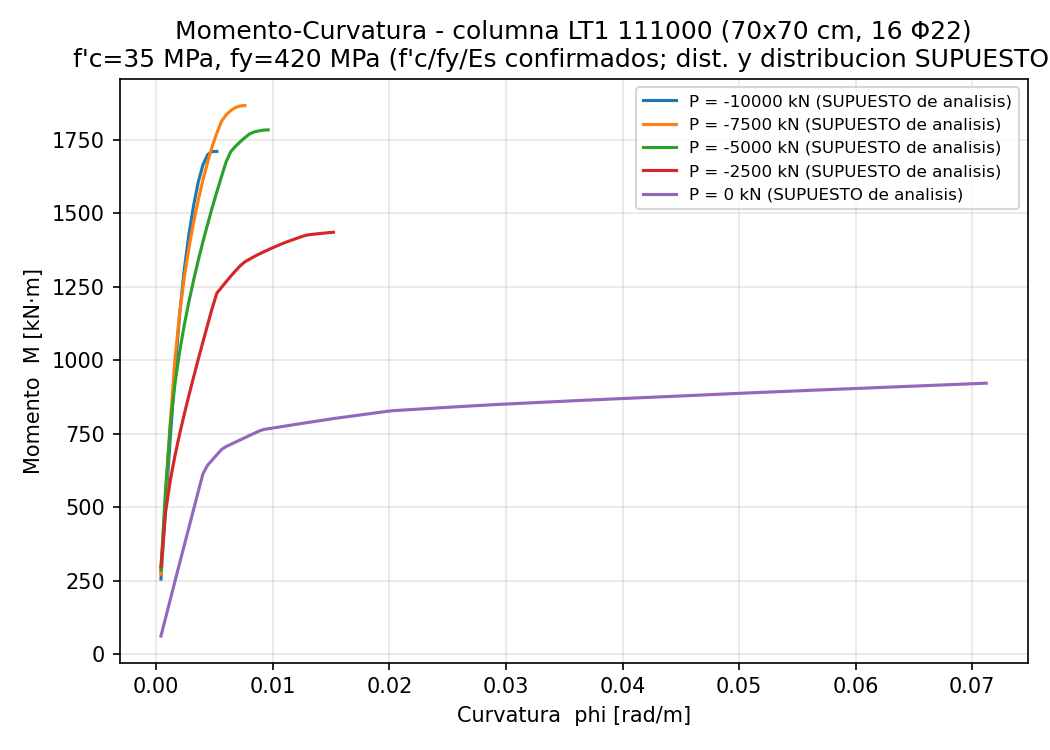

Source data for this figure (header and first rows):
caso, P_kN, kappa_rad_m, M_kN_m
P=0, 0.0, 0.0004, 62.39
P=0, 0.0, 0.0008, 124.6
P=0, 0.0, 0.0012, 186.5
P=0, 0.0, 0.0016, 248.3
P=0, 0.0, 0.002, 309.8
P=0, 0.0, 0.0024, 371
P=0, 0.0, 0.0028, 432.1
P=0, 0.0, 0.0032, 492.8
P=0, 0.0, 0.0036, 553.3
P=0, 0.0, 0.004, 613.6
P=0, 0.0, 0.0044, 643.2
P=0, 0.0, 0.0048, 661.3
P=0, 0.0, 0.0052, 679.1
P=0, 0.0, 0.0056, 696.7
P=0, 0.0, 0.006, 707.1
P=0, 0.0, 0.0064, 714.6
P=0, 0.0, 0.0068, 722.1
P=0, 0.0, 0.0072, 729.5
P=0, 0.0, 0.0076, 736.9
P=0, 0.0, 0.008, 744.3
P=0, 0.0, 0.0084, 751.7
P=0, 0.0, 0.0088, 759
P=0, 0.0, 0.0092, 764.8
P=0, 0.0, 0.0096, 767.3
P=0, 0.0, 0.01, 769.9
P=0, 0.0, 0.0104, 772.4
P=0, 0.0, 0.0108, 774.9
P=0, 0.0, 0.0112, 777.4
P=0, 0.0, 0.0116, 779.9
P=0, 0.0, 0.012, 782.4
P=0, 0.0, 0.0124, 784.9
P=0, 0.0, 0.0128, 787.3
P=0, 0.0, 0.0132, 789.8
P=0, 0.0, 0.0136, 792.2
P=0, 0.0, 0.014, 794.6
P=0, 0.0, 0.0144, 797.1
P=0, 0.0, 0.0148, 799.5
P=0, 0.0, 0.0152, 801.9
P=0, 0.0, 0.0156, 804
P=0, 0.0, 0.016, 806.2
P=0, 0.0, 0.0164, 808.4
P=0, 0.0, 0.0168, 810.5
P=0, 0.0, 0.0172, 812.7
P=0, 0.0, 0.0176, 814.8
P=0, 0.0, 0.018, 817
P=0, 0.0, 0.0184, 819.1
P=0, 0.0, 0.0188, 821.2
P=0, 0.0, 0.0192, 823.3
P=0, 0.0, 0.0196, 825.4
P=0, 0.0, 0.02, 827.5
P=0, 0.0, 0.0204, 829
P=0, 0.0, 0.0208, 830
P=0, 0.0, 0.0212, 831
P=0, 0.0, 0.0216, 832
P=0, 0.0, 0.022, 833
P=0, 0.0, 0.0224, 833.9
P=0, 0.0, 0.0228, 834.9
P=0, 0.0, 0.0232, 835.9
P=0, 0.0, 0.0236, 836.9
P=0, 0.0, 0.024, 837.8
... 212 more rows
